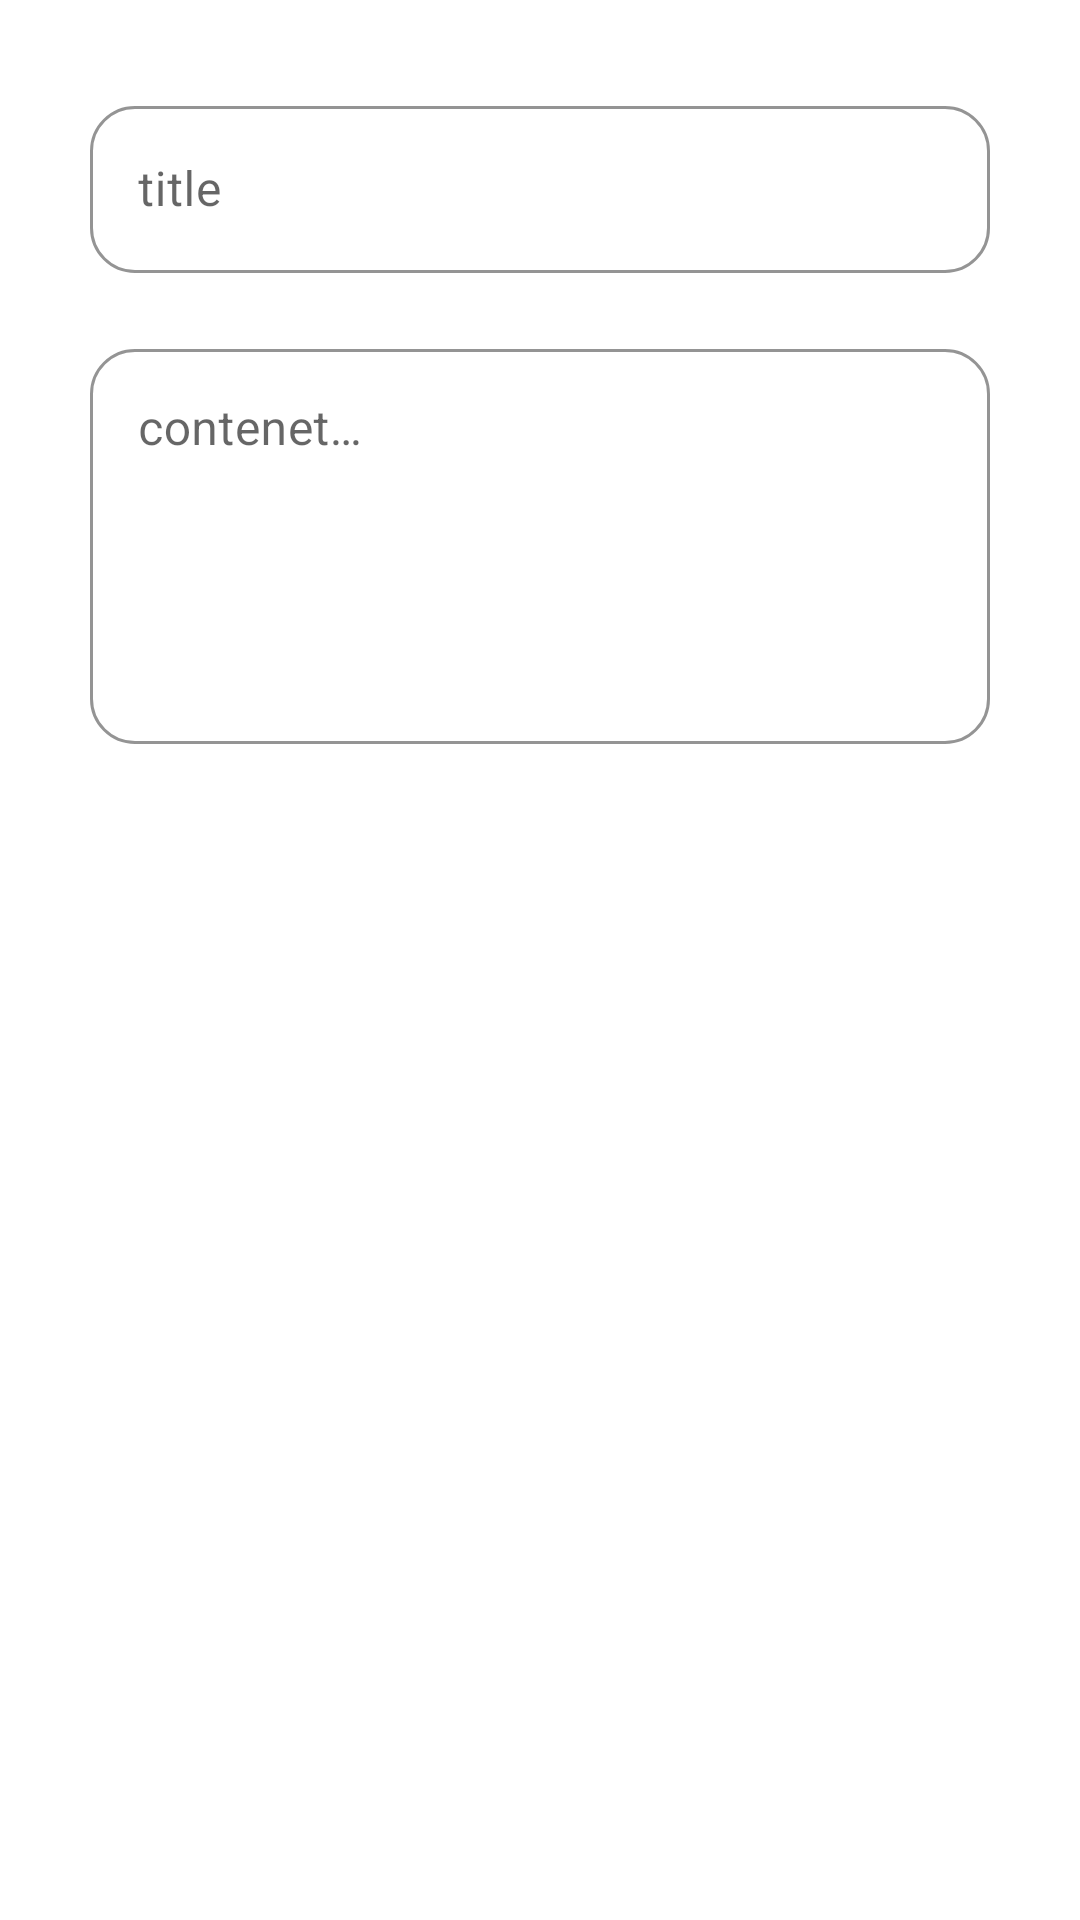

Layout XML and referenced resources for this Android screen:
<!-- AndroidManifest.xml: application theme Theme.NotesApp.Light -->
<!-- res/layout/activity_add_note.xml -->
<?xml version="1.0" encoding="utf-8"?>
<layout xmlns:android="http://schemas.android.com/apk/res/android"
    xmlns:app="http://schemas.android.com/apk/res-auto"
    xmlns:tools="http://schemas.android.com/tools">

    <data>

    </data>

    <androidx.constraintlayout.widget.ConstraintLayout
        android:id="@+id/main"
        android:layout_width="match_parent"
        android:layout_height="match_parent"
        android:padding="@dimen/margin_10"
        tools:context=".ui.theme.AddNote.View.AddNoteActivity">

        <com.google.android.material.textfield.TextInputLayout
            android:id="@+id/titleTextField"
            android:layout_width="match_parent"
            android:layout_height="wrap_content"
            android:hint="@string/title"
            android:layout_margin="@dimen/margin_20"
            app:boxBackgroundMode="outline"
            app:boxStrokeColor="@drawable/box_color"
            android:textSize="@dimen/size_24"
            app:layout_constraintTop_toTopOf="parent"
            app:layout_constraintStart_toStartOf="parent"
            app:layout_constraintEnd_toEndOf="parent"
            app:hintTextColor="@color/mainColor"
            app:boxCornerRadiusTopEnd="@dimen/radius_15"
            app:boxCornerRadiusBottomEnd="@dimen/radius_15"
            app:boxCornerRadiusTopStart="@dimen/radius_15"
            app:boxCornerRadiusBottomStart="@dimen/radius_15"
            style="@style/Widget.MaterialComponents.TextInputLayout.OutlinedBox">

            <com.google.android.material.textfield.TextInputEditText
                android:layout_width="match_parent"
                android:layout_height="wrap_content"
                android:id="@+id/et_title"/>

        </com.google.android.material.textfield.TextInputLayout>

        <com.google.android.material.textfield.TextInputLayout
            android:id="@+id/noteTextField"
            android:layout_width="match_parent"
            android:layout_height="wrap_content"
            android:hint="@string/note"
            android:layout_margin="@dimen/margin_20"
            app:boxBackgroundMode="outline"
            app:boxStrokeColor="@drawable/box_color"
            android:textSize="@dimen/size_24"
            app:boxCornerRadiusTopEnd="@dimen/radius_15"
            app:boxCornerRadiusBottomEnd="@dimen/radius_15"
            app:boxCornerRadiusTopStart="@dimen/radius_15"
            app:boxCornerRadiusBottomStart="@dimen/radius_15"
            app:layout_constraintTop_toBottomOf="@id/titleTextField"
            app:layout_constraintStart_toStartOf="parent"
            app:layout_constraintEnd_toEndOf="parent"
            app:hintTextColor="@color/mainColor"
            style="@style/Widget.MaterialComponents.TextInputLayout.OutlinedBox">

            <com.google.android.material.textfield.TextInputEditText
                android:layout_width="match_parent"
                android:layout_height="wrap_content"
                android:inputType="textMultiLine"
                android:lines="5"
                android:gravity="start"
                android:id="@+id/et_note"/>

        </com.google.android.material.textfield.TextInputLayout>

        <Button
            android:id="@+id/bt_add"
            android:layout_width="match_parent"
            android:layout_height="wrap_content"
            android:layout_margin="@dimen/margin_20"
            android:background="@drawable/button_shape"
            android:text="@string/add_note"
            android:textAllCaps="false"
            android:textColor="@color/white"
            android:textSize="@dimen/size_18"
            app:layout_constraintEnd_toEndOf="parent"
            app:layout_constraintStart_toStartOf="parent"
            app:layout_constraintTop_toBottomOf="@id/noteTextField" />


    </androidx.constraintlayout.widget.ConstraintLayout>
</layout>
<!-- resources referenced by this layout -->
<resources>
  <color name="mainColor">#1F2937</color>
  <color name="white">#FFFFFFFF</color>
  <dimen name="margin_10">10dp</dimen>
  <dimen name="margin_20">20dp</dimen>
  <dimen name="radius_15">15dp</dimen>
  <dimen name="size_18">18sp</dimen>
  <dimen name="size_24">24sp</dimen>
  <string name="add_note">Add Note\n</string>
  <string name="note">contenet\n\n</string>
  <string name="title">title</string>
  <style name="Theme.NotesApp.Light" parent="Theme.MaterialComponents.Light.NoActionBar">
          <item name="colorOnPrimary">@color/white</item>
          <item name="android:windowBackground">@color/color_light</item>
          <item name="android:textColorPrimary">@color/black</item>
      </style>
  <color name="color_light">#121212</color>
  <color name="black">#FF000000</color>
</resources>
